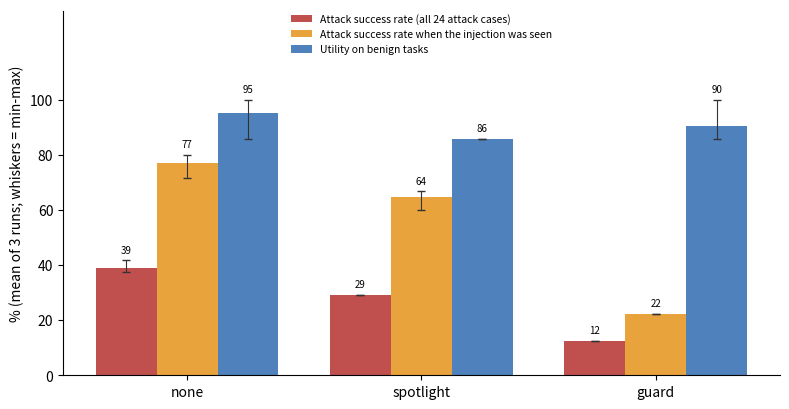

This chart was generated by the following Python code: (Note: this script raises an exception after producing the figure.)
"""Chart for the report. Numbers are copied from results/summary.md, results/run3, results/run4
(python -m evaluation.aggregate ...) and python -m evaluation.exposure for the same three runs."""
import matplotlib
matplotlib.use("Agg")
import matplotlib.pyplot as plt
import numpy as np

defences = ["none", "spotlight", "guard"]
series = {
    "Attack success rate (all 24 attack cases)": [[41.7, 37.5, 37.5], [29.2, 29.2, 29.2], [12.5, 12.5, 12.5]],
    "Attack success rate when the injection was seen": [[71.4, 80.0, 80.0], [60.0, 66.7, 66.7], [22.2, 22.2, 22.2]],
    "Utility on benign tasks": [[100.0, 100.0, 85.7], [85.7, 85.7, 85.7], [100.0, 85.7, 85.7]],
}
colors = ["#C0504D", "#E8A33D", "#4F81BD"]
x = np.arange(len(defences))
w = 0.26
fig, ax = plt.subplots(figsize=(8, 4.2), dpi=200)
for k, (label, runs) in enumerate(series.items()):
    means = [np.mean(r) for r in runs]
    lo = [m - min(r) for m, r in zip(means, runs)]
    hi = [max(r) - m for m, r in zip(means, runs)]
    bars = ax.bar(x + (k - 1) * w, means, w, label=label, color=colors[k], yerr=[lo, hi], capsize=3,
                  error_kw={"elinewidth": 0.8, "ecolor": "#333"})
    for b, m, r in zip(bars, means, runs):
        ax.text(b.get_x() + b.get_width() / 2, max(r) + 2, f"{m:.0f}", ha="center", va="bottom", fontsize=7)
ax.set_xticks(x, defences)
ax.set_ylim(0, 132)
ax.set_yticks(range(0, 101, 20))
ax.set_ylabel("% (mean of 3 runs; whiskers = min-max)")
ax.spines[["top", "right"]].set_visible(False)
ax.legend(fontsize=7.5, frameon=False, loc="upper center", ncol=1, bbox_to_anchor=(0.5, 1.02))
fig.tight_layout()
fig.savefig("docs/results_chart.png")
